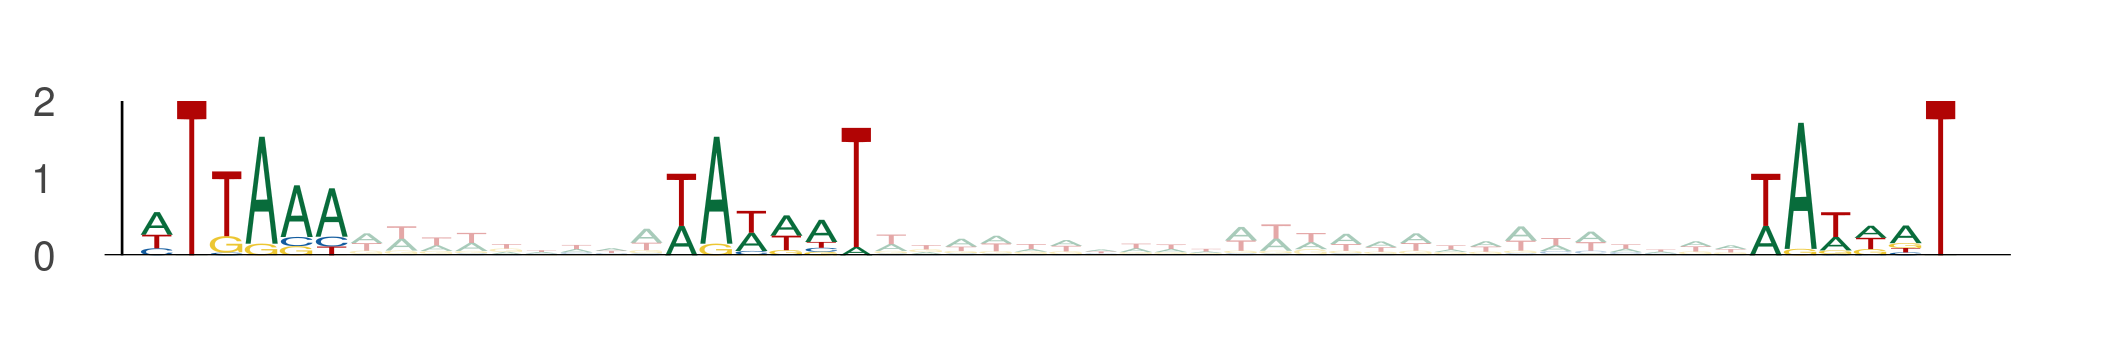

Source data for this figure (header and first rows):
seq_index, start_position, end_position, is_reversed_complement
3139, 70, 76, 0
3139, 85, 91, 0
3139, 116, 122, 0
4771, 55, 61, 0
4771, 70, 76, 0
4771, 101, 107, 0
5658, 61, 67, 0
5658, 76, 82, 0
5658, 107, 113, 0
3437, 73, 79, 0
3437, 88, 94, 0
3437, 119, 125, 0
2232, 56, 62, 0
2232, 71, 77, 0
2232, 102, 108, 0
1441, 87, 93, 0
1441, 102, 108, 0
1441, 133, 139, 0
5287, 21, 27, 0
5287, 36, 42, 0
5287, 67, 73, 0
181, 65, 71, 0
181, 80, 86, 0
181, 111, 117, 0
118, 5, 11, 0
118, 20, 26, 0
118, 51, 57, 0
1741, 78, 84, 0
1741, 93, 99, 0
1741, 124, 130, 0
1201, 68, 74, 0
1201, 83, 89, 0
1201, 114, 120, 0
4718, 81, 87, 0
4718, 96, 102, 0
4718, 127, 133, 0
5203, 81, 87, 0
5203, 96, 102, 0
5203, 127, 133, 0
816, 72, 78, 0
816, 87, 93, 0
816, 118, 124, 0
4539, 66, 72, 0
4539, 81, 87, 0
4539, 112, 118, 0
5806, 16, 22, 0
5806, 31, 37, 0
5806, 62, 68, 0
223, 81, 87, 0
223, 96, 102, 0
223, 127, 133, 0
1035, 80, 86, 0
1035, 95, 101, 0
1035, 126, 132, 0
5365, 93, 99, 0
5365, 108, 114, 0
5365, 139, 145, 0
1200, 66, 72, 0
1200, 81, 87, 0
1200, 112, 118, 0
... 123 more rows
